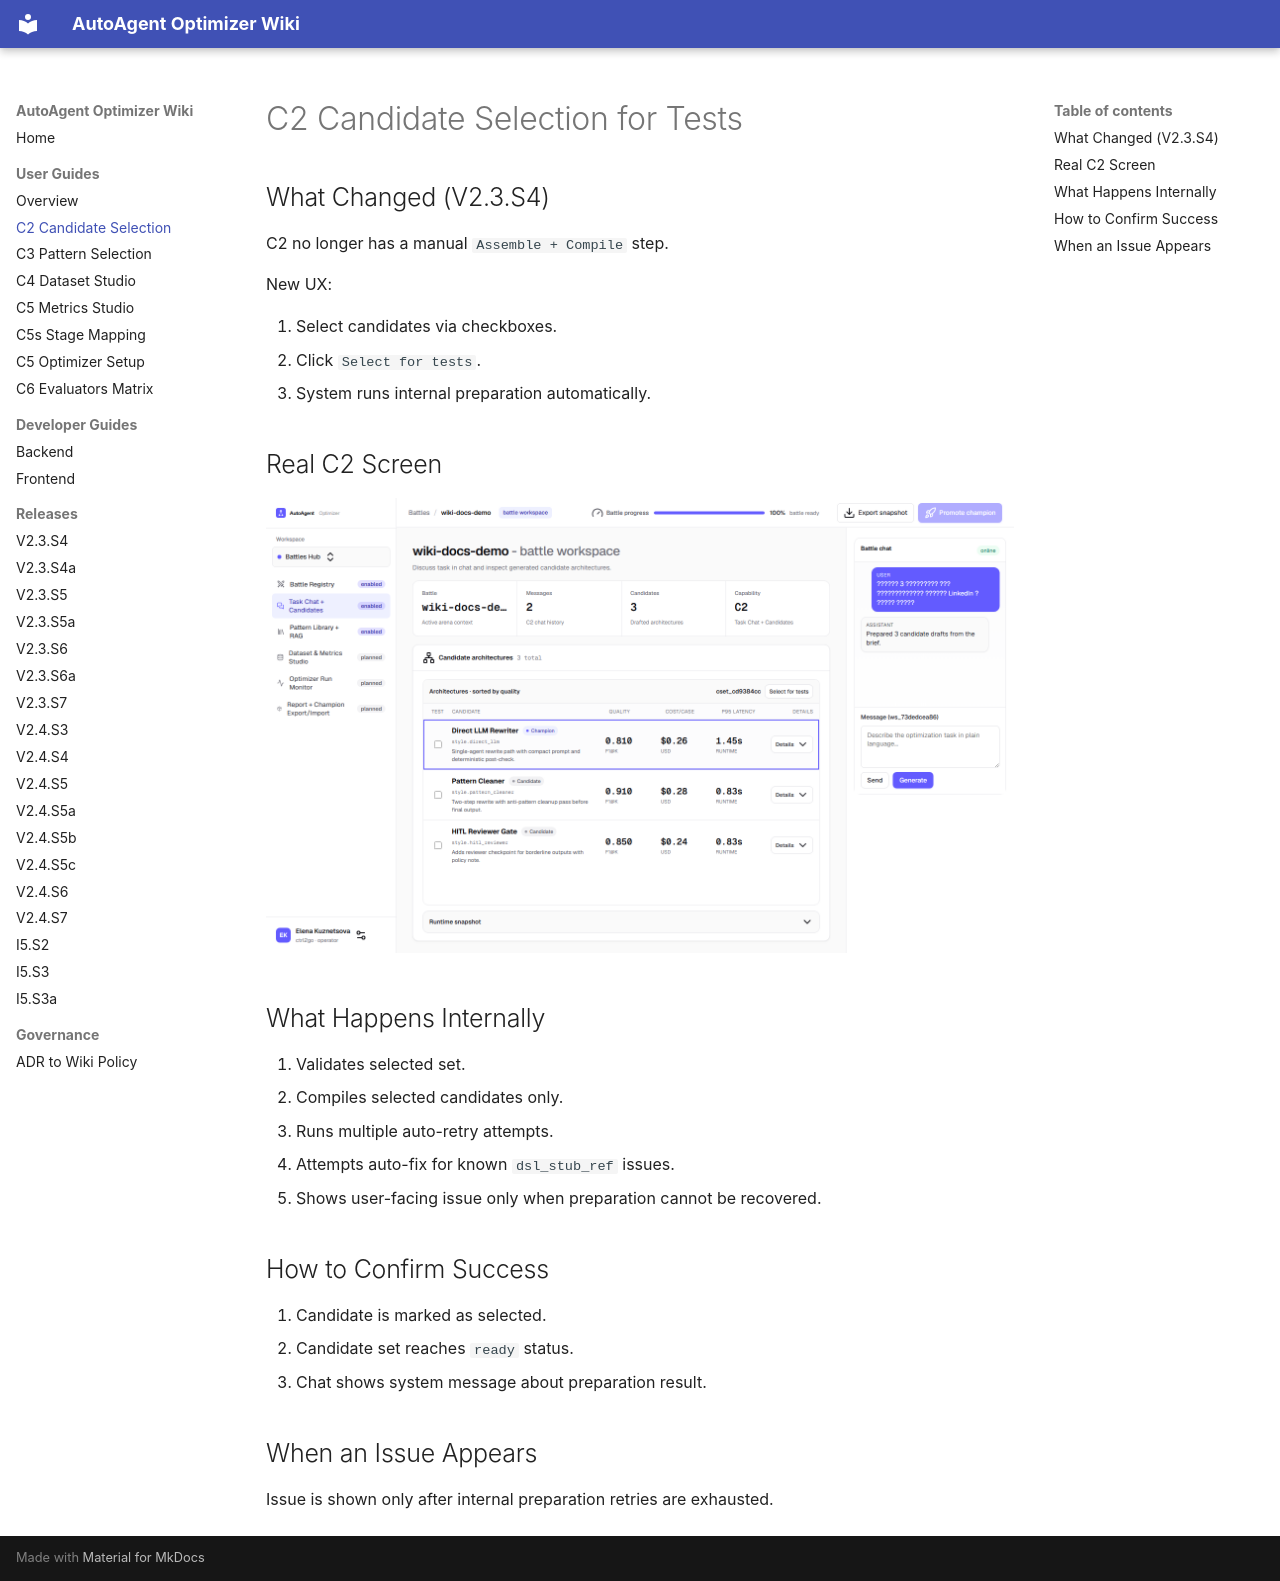

repository: mudrezzz/autoagent-optimizer · page: user_guides/c2-select-for-tests/index.html · generator: mkdocs

# C2 Candidate Selection for Tests

## What Changed (V2.3.S4)

C2 no longer has a manual `Assemble + Compile` step.

New UX:

1. Select candidates via checkboxes.
2. Click `Select for tests`.
3. System runs internal preparation automatically.

## Real C2 Screen

![C2 Candidate Selection](../assets/screenshots/real-workspace-c2.png)

## What Happens Internally

1. Validates selected set.
2. Compiles selected candidates only.
3. Runs multiple auto-retry attempts.
4. Attempts auto-fix for known `dsl_stub_ref` issues.
5. Shows user-facing issue only when preparation cannot be recovered.

## How to Confirm Success

1. Candidate is marked as selected.
2. Candidate set reaches `ready` status.
3. Chat shows system message about preparation result.

## When an Issue Appears

Issue is shown only after internal preparation retries are exhausted.
